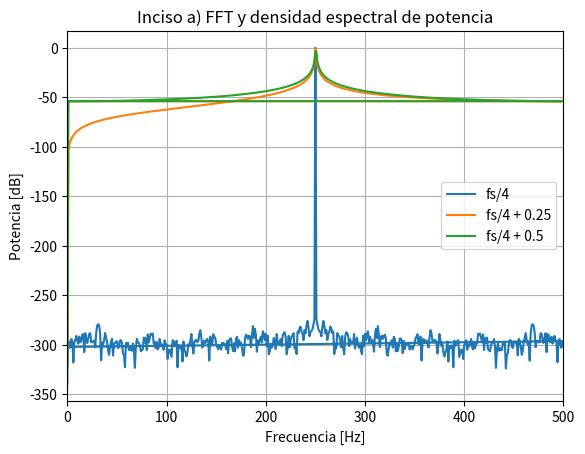
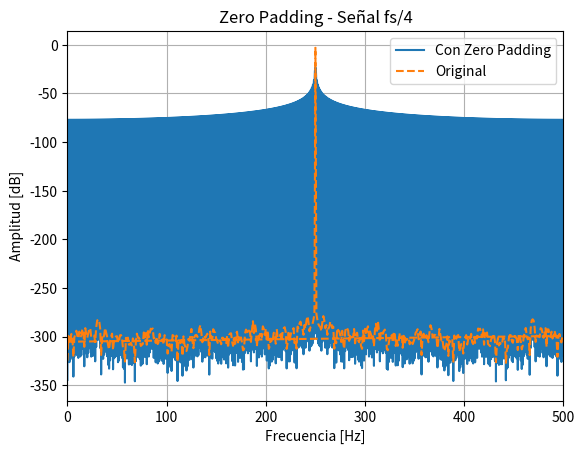
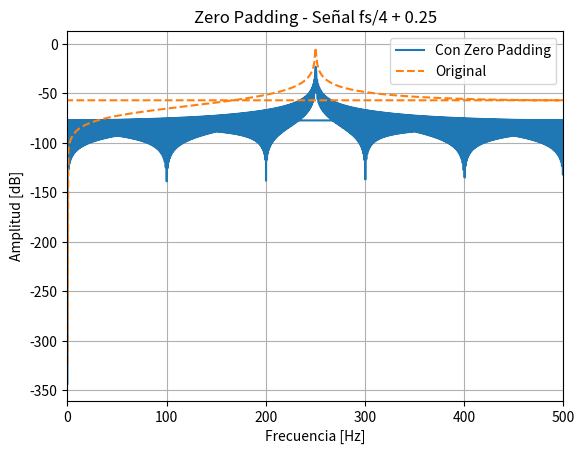
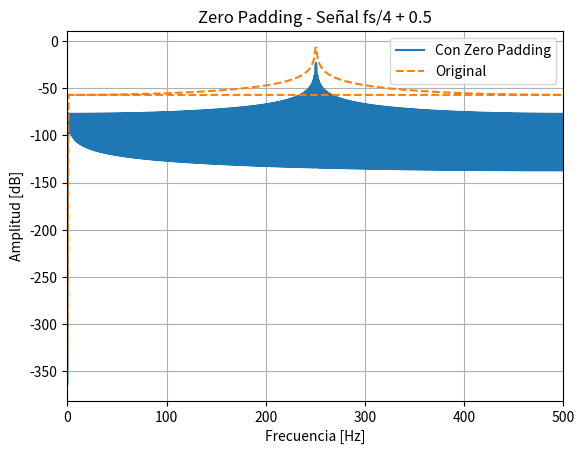

Python code for these plots, in order:
# -*- coding: utf-8 -*-
"""
TP3 - Incisos a, b y c
Autor: Mateo
"""

import numpy as np
import matplotlib.pyplot as plt
from numpy.fft import fft

# Parámetros
fs = 1000      # Frecuencia de muestreo
N = 1000       # Número de muestras
Ts = 1/fs
deltaF = fs/N
tt = np.arange(N)*Ts
freqs = np.fft.fftfreq(N, Ts)  # Eje de frecuencias

# --------------------
# Función senoidal normalizada (varianza unitaria)
# --------------------
def mi_funcion_sen(f, N, fs, a0=1, fase=0):
    Ts = 1/fs
    tt = np.arange(N) * Ts
    x = a0 * np.sin(2*np.pi*f*tt + fase)
    x = x - x.mean()                     # quitar media
    x = x / np.std(x)                    # normalizar varianza = 1
    return tt, x

# Señales: fs/4, fs/4+0.25 y fs/4+0.5 (en Δf)
tt, x1 = mi_funcion_sen(f = (N/4) * deltaF, N=N, fs=fs)
tt, x2 = mi_funcion_sen(f = ((N/4) + 0.25) * deltaF, N=N, fs=fs)
tt, x3 = mi_funcion_sen(f = ((N/4) + 0.5) * deltaF, N=N, fs=fs)

# FFTs
X1, X2, X3 = fft(x1), fft(x2), fft(x3)
X1abs, X2abs, X3abs = 1/N * np.abs(X1), 1/N * np.abs(X2), 1/N * np.abs(X3)

# --------------------
# Inciso a) Graficar PSDs
# --------------------
plt.figure()
plt.title("Inciso a) FFT y densidad espectral de potencia")
plt.xlabel("Frecuencia [Hz]")
plt.ylabel("Potencia [dB]")
plt.grid(True)
plt.plot(freqs, 10*np.log10(2*X1abs**2), label="fs/4")
plt.plot(freqs, 10*np.log10(2*X2abs**2), label="fs/4 + 0.25")
plt.plot(freqs, 10*np.log10(2*X3abs**2), label="fs/4 + 0.5")
plt.xlim((0, fs/2))
plt.legend()
plt.show()

# --------------------
# Inciso b) Verificación de Parseval
# --------------------
def verificar_parseval(x, X, N, nombre=""):
    A = np.sum(np.abs(x)**2) / N        # potencia en el tiempo
    B = np.sum(np.abs(X)**2) / N**2     # potencia en frecuencia
    dif = A - B
    print(f"\nSeñal {nombre}:")
    print(f" Potencia tiempo = {A:.5f}")
    print(f" Potencia frec   = {B:.5f}")
    print(f" Diferencia (A-B) = {dif:.2e}")
    
    if np.isclose(A, B, rtol=1e-10, atol=1e-12):
        print(" ✅ Se cumple Parseval")
    else:
        print(" ❌ No se cumple Parseval")

verificar_parseval(x1, X1, N, "fs/4")
verificar_parseval(x2, X2, N, "fs/4 + 0.25")
verificar_parseval(x3, X3, N, "fs/4 + 0.5")

# --------------------
# Inciso c) Zero Padding a las tres señales
# --------------------
def aplicar_zero_padding(x, N, factor=10):
    zeros = np.zeros(len(x)*(factor-1))       # agrego ceros
    xPadding = np.concatenate((x, zeros))     # señal extendida
    XPadding = fft(xPadding)                  # FFT
    Npad = len(xPadding)
    freqs_pad = np.fft.fftfreq(Npad, 1/fs)    # eje de frecuencias
    return xPadding, XPadding, freqs_pad, Npad

# Aplicar zero padding a las tres señales
x1_pad, X1_pad, freqs_pad, Npad = aplicar_zero_padding(x1, N, factor=10)
x2_pad, X2_pad, freqs_pad, Npad = aplicar_zero_padding(x2, N, factor=10)
x3_pad, X3_pad, freqs_pad, Npad = aplicar_zero_padding(x3, N, factor=10)

# Gráficos comparativos
plt.figure()
plt.title("Zero Padding - Señal fs/4")
plt.xlabel("Frecuencia [Hz]")
plt.ylabel("Amplitud [dB]")
plt.grid(True)
plt.plot(freqs_pad, 20*np.log10(np.abs(X1_pad)/Npad), label="Con Zero Padding")
plt.plot(freqs, 20*np.log10(np.abs(X1)/N), "--", label="Original")
plt.xlim((0, fs/2))
plt.legend()

plt.figure()
plt.title("Zero Padding - Señal fs/4 + 0.25")
plt.xlabel("Frecuencia [Hz]")
plt.ylabel("Amplitud [dB]")
plt.grid(True)
plt.plot(freqs_pad, 20*np.log10(np.abs(X2_pad)/Npad), label="Con Zero Padding")
plt.plot(freqs, 20*np.log10(np.abs(X2)/N), "--", label="Original")
plt.xlim((0, fs/2))
plt.legend()

plt.figure()
plt.title("Zero Padding - Señal fs/4 + 0.5")
plt.xlabel("Frecuencia [Hz]")
plt.ylabel("Amplitud [dB]")
plt.grid(True)
plt.plot(freqs_pad, 20*np.log10(np.abs(X3_pad)/Npad), label="Con Zero Padding")
plt.plot(freqs, 20*np.log10(np.abs(X3)/N), "--", label="Original")
plt.xlim((0, fs/2))
plt.legend()

plt.show()
